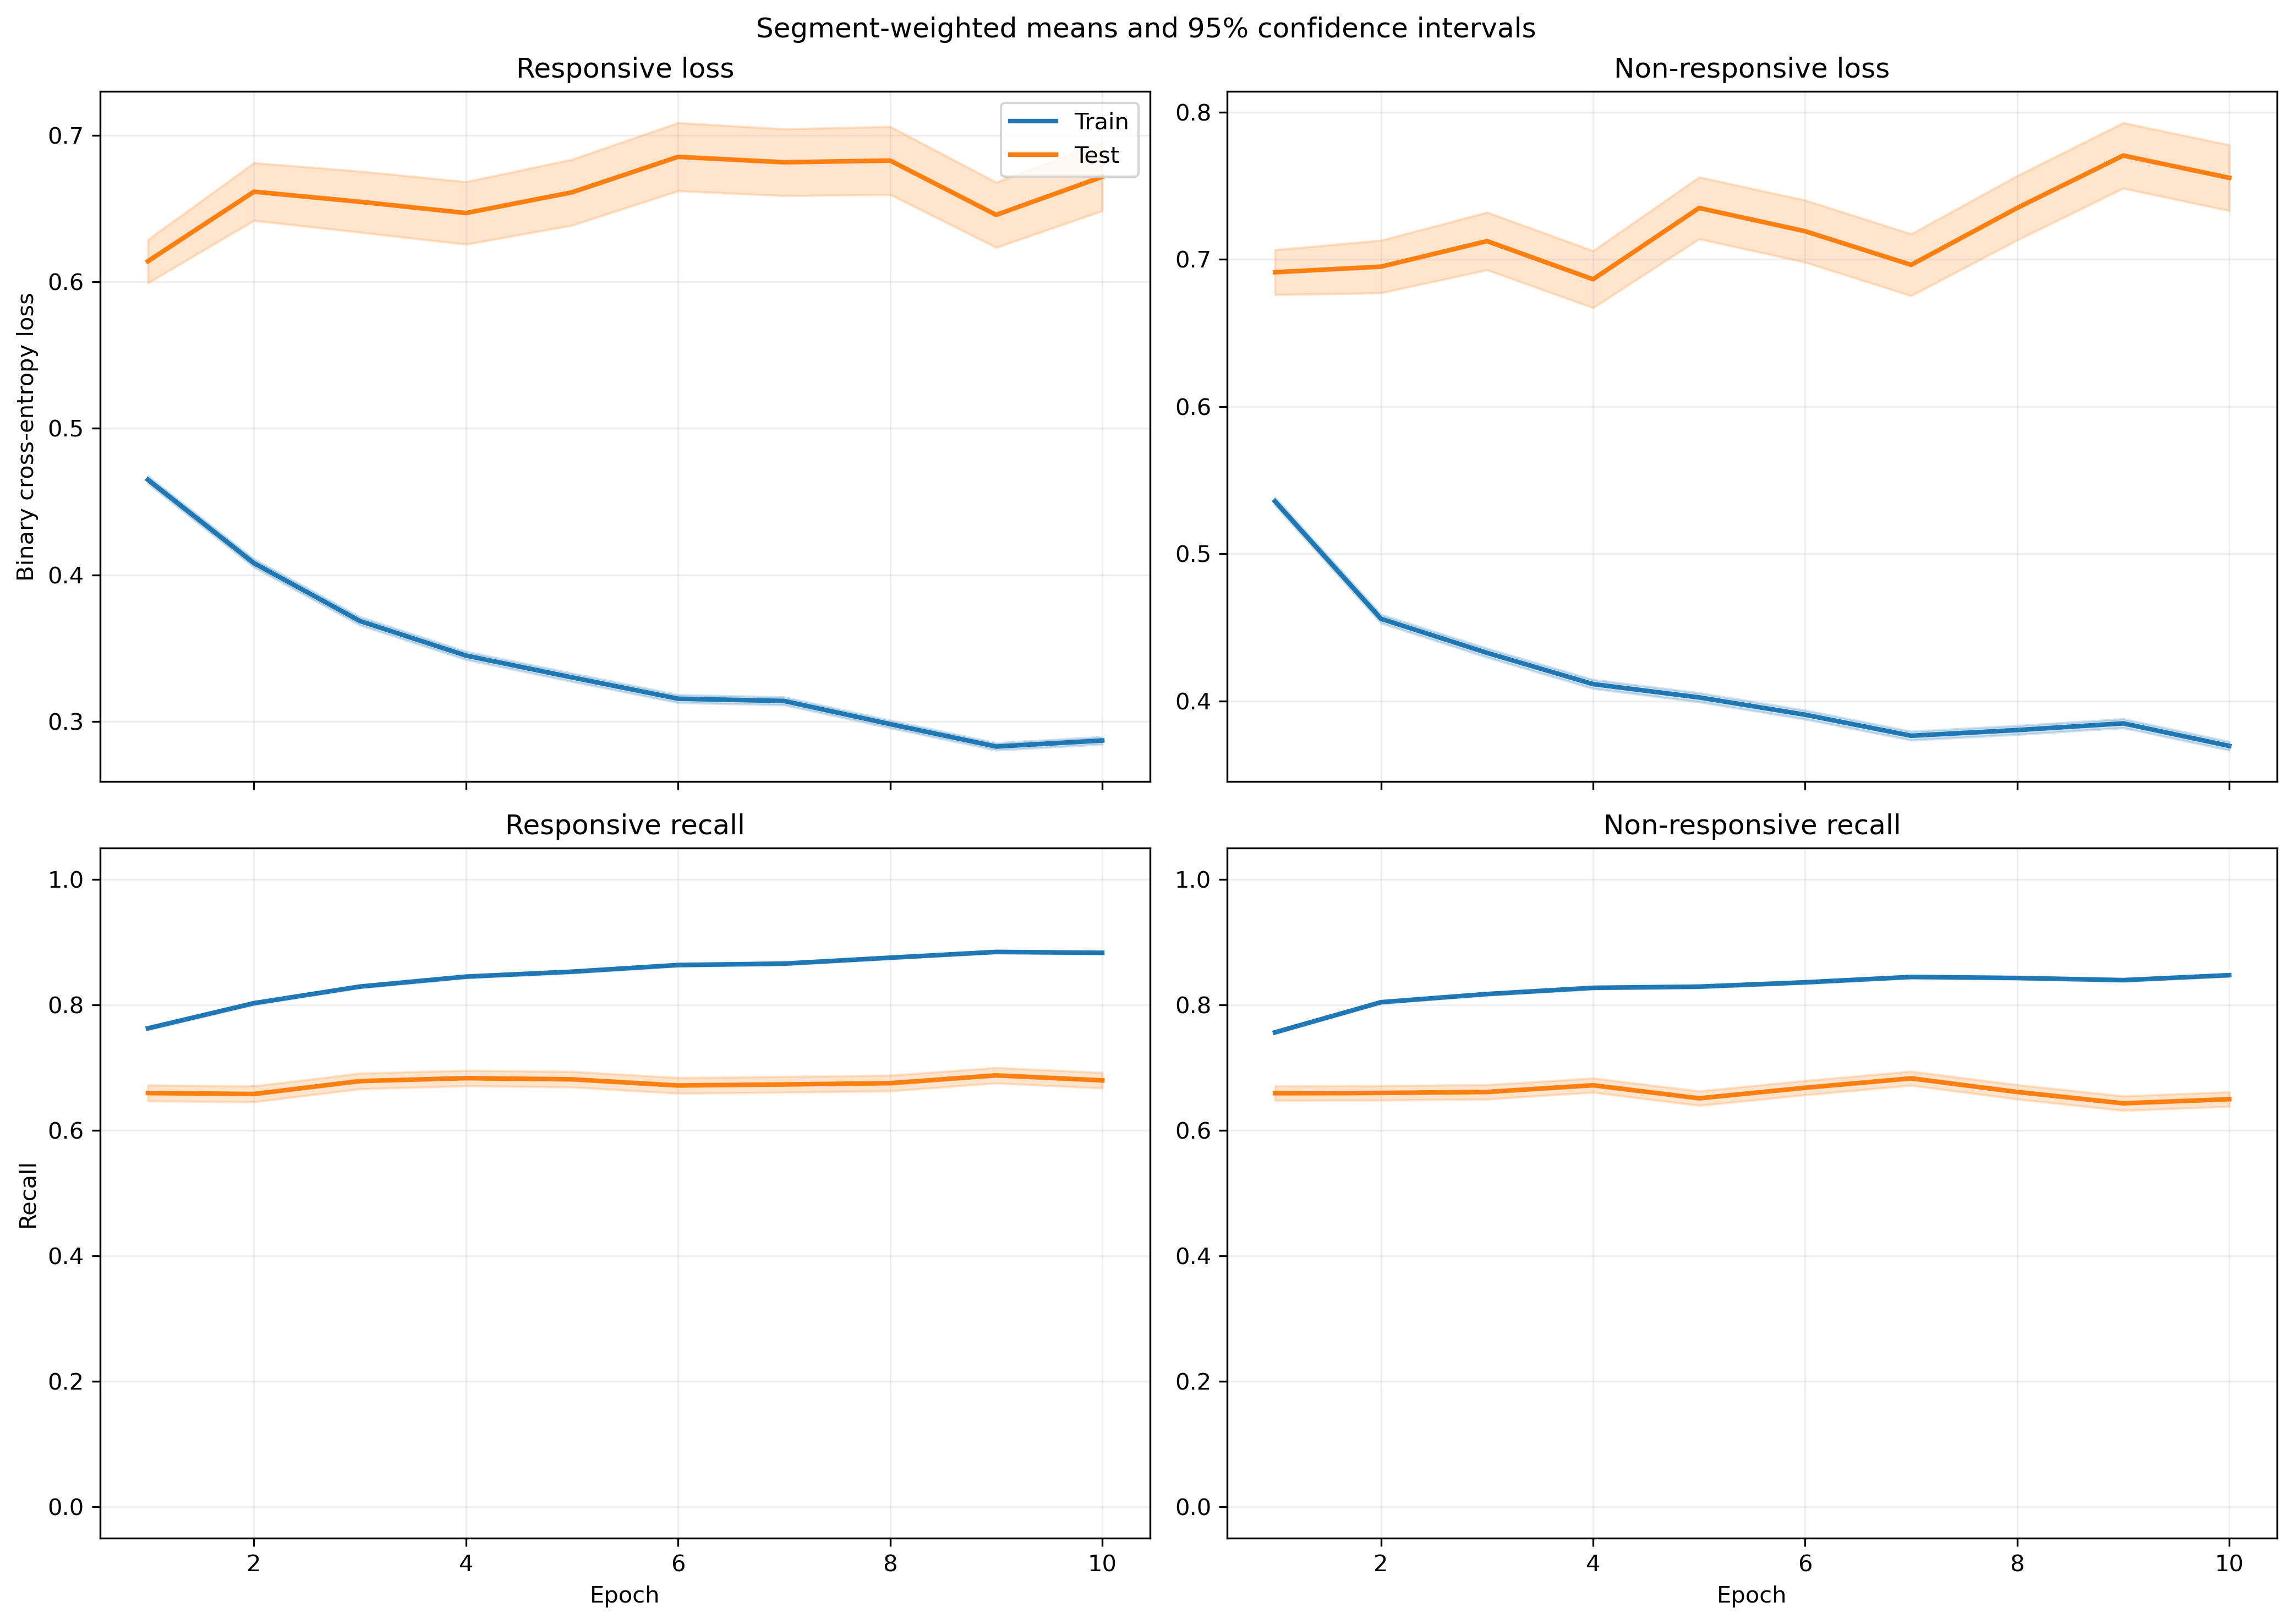

Values plotted in this chart, from the file beside it:
fold, epoch, split, r_loss, r_loss_count, r_loss_sum, r_loss_sum_sq, r_recall, r_recall_count, r_recall_sum, r_recall_sum_sq, nr_loss, nr_loss_count, nr_loss_sum, nr_loss_sum_sq, nr_recall, nr_recall_count, nr_recall_sum, nr_recall_sum_sq
1, 1, train, 0.4539, 5345, 2426, 2000, 0.7703, 5345, 4117, 4117, 0.5359, 6532, 3501, 3393, 0.7632, 6532, 4985, 4985
1, 1, test, 0.5886, 46, 27.07, 21.96, 0.7174, 46, 33.0, 33.0, 0.3083, 5, 1.541, 0.5969, 1.0, 5, 5.0, 5.0
1, 2, train, 0.4213, 5345, 2252, 2100, 0.792, 5345, 4233, 4233, 0.4312, 6532, 2816, 2796, 0.8184, 6532, 5346, 5346
1, 2, test, 0.5976, 46, 27.49, 25.15, 0.7174, 46, 33.0, 33.0, 0.3756, 5, 1.878, 0.9726, 0.8, 5, 4.0, 4.0
1, 3, train, 0.373, 5345, 1994, 1882, 0.8273, 5345, 4422, 4422, 0.4266, 6532, 2786, 3008, 0.8167, 6532, 5335, 5335
1, 3, test, 0.5425, 46, 24.95, 24.57, 0.7391, 46, 34.0, 34.0, 0.3795, 5, 1.898, 1.074, 0.8, 5, 4.0, 4.0
1, 4, train, 0.3727, 5345, 1992, 1929, 0.8256, 5345, 4413, 4413, 0.3798, 6532, 2481, 2684, 0.8438, 6532, 5512, 5512
1, 4, test, 0.5646, 46, 25.97, 25.97, 0.6522, 46, 30.0, 30.0, 0.3981, 5, 1.991, 1.365, 0.8, 5, 4.0, 4.0
1, 5, train, 0.3257, 5345, 1741, 1551, 0.8533, 5345, 4561, 4561, 0.4107, 6532, 2683, 3049, 0.8258, 6532, 5394, 5394
1, 5, test, 0.4761, 46, 21.9, 19.42, 0.7609, 46, 35.0, 35.0, 0.459, 5, 2.295, 1.901, 0.8, 5, 4.0, 4.0
1, 6, train, 0.3418, 5345, 1827, 1691, 0.8492, 5345, 4539, 4539, 0.3597, 6532, 2349, 2455, 0.8526, 6532, 5569, 5569
1, 6, test, 0.604, 46, 27.78, 27.03, 0.6739, 46, 31.0, 31.0, 0.5157, 5, 2.579, 2.72, 0.8, 5, 4.0, 4.0
1, 7, train, 0.3229, 5345, 1726, 1715, 0.8584, 5345, 4588, 4588, 0.3753, 6532, 2452, 2809, 0.8442, 6532, 5514, 5514
1, 7, test, 0.5129, 46, 23.59, 21.73, 0.7391, 46, 34.0, 34.0, 0.3721, 5, 1.86, 1.54, 0.8, 5, 4.0, 4.0
1, 8, train, 0.2806, 5345, 1500, 1168, 0.8892, 5345, 4753, 4753, 0.3997, 6532, 2611, 2838, 0.8301, 6532, 5422, 5422
1, 8, test, 0.3847, 46, 17.7, 13.03, 0.8261, 46, 38.0, 38.0, 0.5911, 5, 2.955, 2.873, 0.6, 5, 3.0, 3.0
1, 9, train, 0.2875, 5345, 1537, 1277, 0.8814, 5345, 4711, 4711, 0.3721, 6532, 2431, 2692, 0.8506, 6532, 5556, 5556
1, 9, test, 0.4907, 46, 22.57, 19.36, 0.7826, 46, 36.0, 36.0, 0.4351, 5, 2.175, 1.692, 0.8, 5, 4.0, 4.0
1, 10, train, 0.3077, 5345, 1645, 1524, 0.8733, 5345, 4668, 4668, 0.3367, 6532, 2200, 2180, 0.865, 6532, 5650, 5650
1, 10, test, 0.5215, 46, 23.99, 20.55, 0.7826, 46, 36.0, 36.0, 0.5053, 5, 2.526, 2.492, 0.8, 5, 4.0, 4.0
2, 1, train, 0.4572, 5047, 2307, 2095, 0.7765, 5047, 3919, 3919, 0.5392, 6441, 3473, 3479, 0.7426, 6441, 4783, 4783
2, 1, test, 0.6163, 344, 212, 279.1, 0.686, 344, 236.0, 236.0, 0.5536, 96, 53.14, 46.15, 0.6979, 96, 67.0, 67.0
2, 2, train, 0.4253, 5047, 2146, 2150, 0.7955, 5047, 4015, 4015, 0.4257, 6441, 2742, 2733, 0.8222, 6441, 5296, 5296
2, 2, test, 0.7322, 344, 251.9, 478.3, 0.6366, 344, 219.0, 219.0, 0.6712, 96, 64.43, 72.57, 0.6146, 96, 59.0, 59.0
2, 3, train, 0.4023, 5047, 2030, 2179, 0.8074, 5047, 4075, 4075, 0.3859, 6441, 2486, 2677, 0.8446, 6441, 5440, 5440
2, 3, test, 0.7546, 344, 259.6, 530.1, 0.6424, 344, 221.0, 221.0, 0.7463, 96, 71.65, 99.53, 0.5938, 96, 57.0, 57.0
2, 4, train, 0.3452, 5047, 1742, 1665, 0.8435, 5047, 4257, 4257, 0.4192, 6441, 2700, 3003, 0.8205, 6441, 5285, 5285
2, 4, test, 0.6966, 344, 239.6, 467.3, 0.6657, 344, 229.0, 229.0, 0.8177, 96, 78.5, 116.1, 0.5521, 96, 53.0, 53.0
2, 5, train, 0.34, 5047, 1716, 1738, 0.8443, 5047, 4261, 4261, 0.3891, 6441, 2506, 2902, 0.8387, 6441, 5402, 5402
2, 5, test, 0.6978, 344, 240, 479.5, 0.6802, 344, 234.0, 234.0, 0.6911, 96, 66.34, 91.76, 0.625, 96, 60.0, 60.0
2, 6, train, 0.3322, 5047, 1677, 1628, 0.8498, 5047, 4289, 4289, 0.3845, 6441, 2476, 2878, 0.8404, 6441, 5413, 5413
2, 6, test, 0.7296, 344, 251, 528.4, 0.6686, 344, 230.0, 230.0, 0.6414, 96, 61.57, 76.81, 0.6354, 96, 61.0, 61.0
2, 7, train, 0.3113, 5047, 1571, 1541, 0.869, 5047, 4386, 4386, 0.3858, 6441, 2485, 2871, 0.8382, 6441, 5399, 5399
2, 7, test, 0.7278, 344, 250.4, 526.7, 0.6831, 344, 235.0, 235.0, 0.8081, 96, 77.58, 120.9, 0.5625, 96, 54.0, 54.0
2, 8, train, 0.2767, 5047, 1397, 1128, 0.8908, 5047, 4496, 4496, 0.4036, 6441, 2600, 2892, 0.8319, 6441, 5358, 5358
2, 8, test, 0.6751, 344, 232.2, 442.3, 0.689, 344, 237.0, 237.0, 0.8494, 96, 81.54, 125.3, 0.5417, 96, 52.0, 52.0
2, 9, train, 0.2761, 5047, 1394, 1208, 0.8881, 5047, 4482, 4482, 0.3955, 6441, 2547, 3039, 0.8306, 6441, 5350, 5350
2, 9, test, 0.644, 344, 221.5, 434.8, 0.7006, 344, 241.0, 241.0, 0.7325, 96, 70.32, 102.7, 0.5938, 96, 57.0, 57.0
2, 10, train, 0.297, 5047, 1499, 1502, 0.8744, 5047, 4413, 4413, 0.3754, 6441, 2418, 2846, 0.8451, 6441, 5443, 5443
2, 10, test, 0.7151, 344, 246, 545.2, 0.689, 344, 237.0, 237.0, 0.6903, 96, 66.26, 95.83, 0.625, 96, 60.0, 60.0
3, 1, train, 0.43, 5380, 2313, 1864, 0.7996, 5380, 4302, 4302, 0.5664, 6508, 3686, 3628, 0.7199, 6508, 4685, 4685
3, 1, test, 0.1622, 11, 1.784, 0.3899, 1.0, 11, 11.0, 11.0, 0.3955, 29, 11.47, 6.136, 0.8621, 29, 25.0, 25.0
3, 2, train, 0.398, 5380, 2141, 1867, 0.8108, 5380, 4362, 4362, 0.4463, 6508, 2904, 2814, 0.8101, 6508, 5272, 5272
3, 2, test, 0.1726, 11, 1.898, 0.5095, 1.0, 11, 11.0, 11.0, 0.3685, 29, 10.69, 5.779, 0.8966, 29, 26.0, 26.0
3, 3, train, 0.3619, 5380, 1947, 1782, 0.8325, 5380, 4479, 4479, 0.4333, 6508, 2820, 3038, 0.8127, 6508, 5289, 5289
3, 3, test, 0.1531, 11, 1.684, 0.6376, 1.0, 11, 11.0, 11.0, 0.3998, 29, 11.59, 7.557, 0.8276, 29, 24.0, 24.0
3, 4, train, 0.3598, 5380, 1936, 1833, 0.8322, 5380, 4477, 4477, 0.3967, 6508, 2582, 2803, 0.8351, 6508, 5435, 5435
3, 4, test, 0.1669, 11, 1.836, 0.6855, 0.9091, 11, 10.0, 10.0, 0.3382, 29, 9.807, 5.309, 0.8966, 29, 26.0, 26.0
3, 5, train, 0.3103, 5380, 1669, 1452, 0.8649, 5380, 4653, 4653, 0.4253, 6508, 2768, 3130, 0.8176, 6508, 5321, 5321
3, 5, test, 0.176, 11, 1.936, 0.7548, 0.9091, 11, 10.0, 10.0, 0.3401, 29, 9.863, 5.163, 0.8621, 29, 25.0, 25.0
3, 6, train, 0.3322, 5380, 1787, 1660, 0.8526, 5380, 4587, 4587, 0.3762, 6508, 2448, 2630, 0.8425, 6508, 5483, 5483
3, 6, test, 0.2046, 11, 2.25, 0.8614, 1.0, 11, 11.0, 11.0, 0.3198, 29, 9.275, 5.018, 0.931, 29, 27.0, 27.0
3, 7, train, 0.3183, 5380, 1713, 1671, 0.8636, 5380, 4646, 4646, 0.3794, 6508, 2469, 2825, 0.8427, 6508, 5484, 5484
3, 7, test, 0.1973, 11, 2.17, 0.9033, 0.9091, 11, 10.0, 10.0, 0.293, 29, 8.497, 4.587, 0.8966, 29, 26.0, 26.0
3, 8, train, 0.2935, 5380, 1579, 1238, 0.8814, 5380, 4742, 4742, 0.3903, 6508, 2540, 2719, 0.84, 6508, 5467, 5467
3, 8, test, 0.2259, 11, 2.484, 1.216, 0.9091, 11, 10.0, 10.0, 0.3327, 29, 9.647, 5.148, 0.8621, 29, 25.0, 25.0
3, 9, train, 0.271, 5380, 1458, 1183, 0.895, 5380, 4815, 4815, 0.4019, 6508, 2615, 2934, 0.8268, 6508, 5381, 5381
3, 9, test, 0.1255, 11, 1.381, 0.3512, 1.0, 11, 11.0, 11.0, 0.3585, 29, 10.4, 6.179, 0.8621, 29, 25.0, 25.0
3, 10, train, 0.2809, 5380, 1511, 1256, 0.8903, 5380, 4790, 4790, 0.3756, 6508, 2445, 2552, 0.8428, 6508, 5485, 5485
3, 10, test, 0.2416, 11, 2.658, 1.209, 0.9091, 11, 10.0, 10.0, 0.3354, 29, 9.726, 5.931, 0.8276, 29, 24.0, 24.0
... 340 more rows
